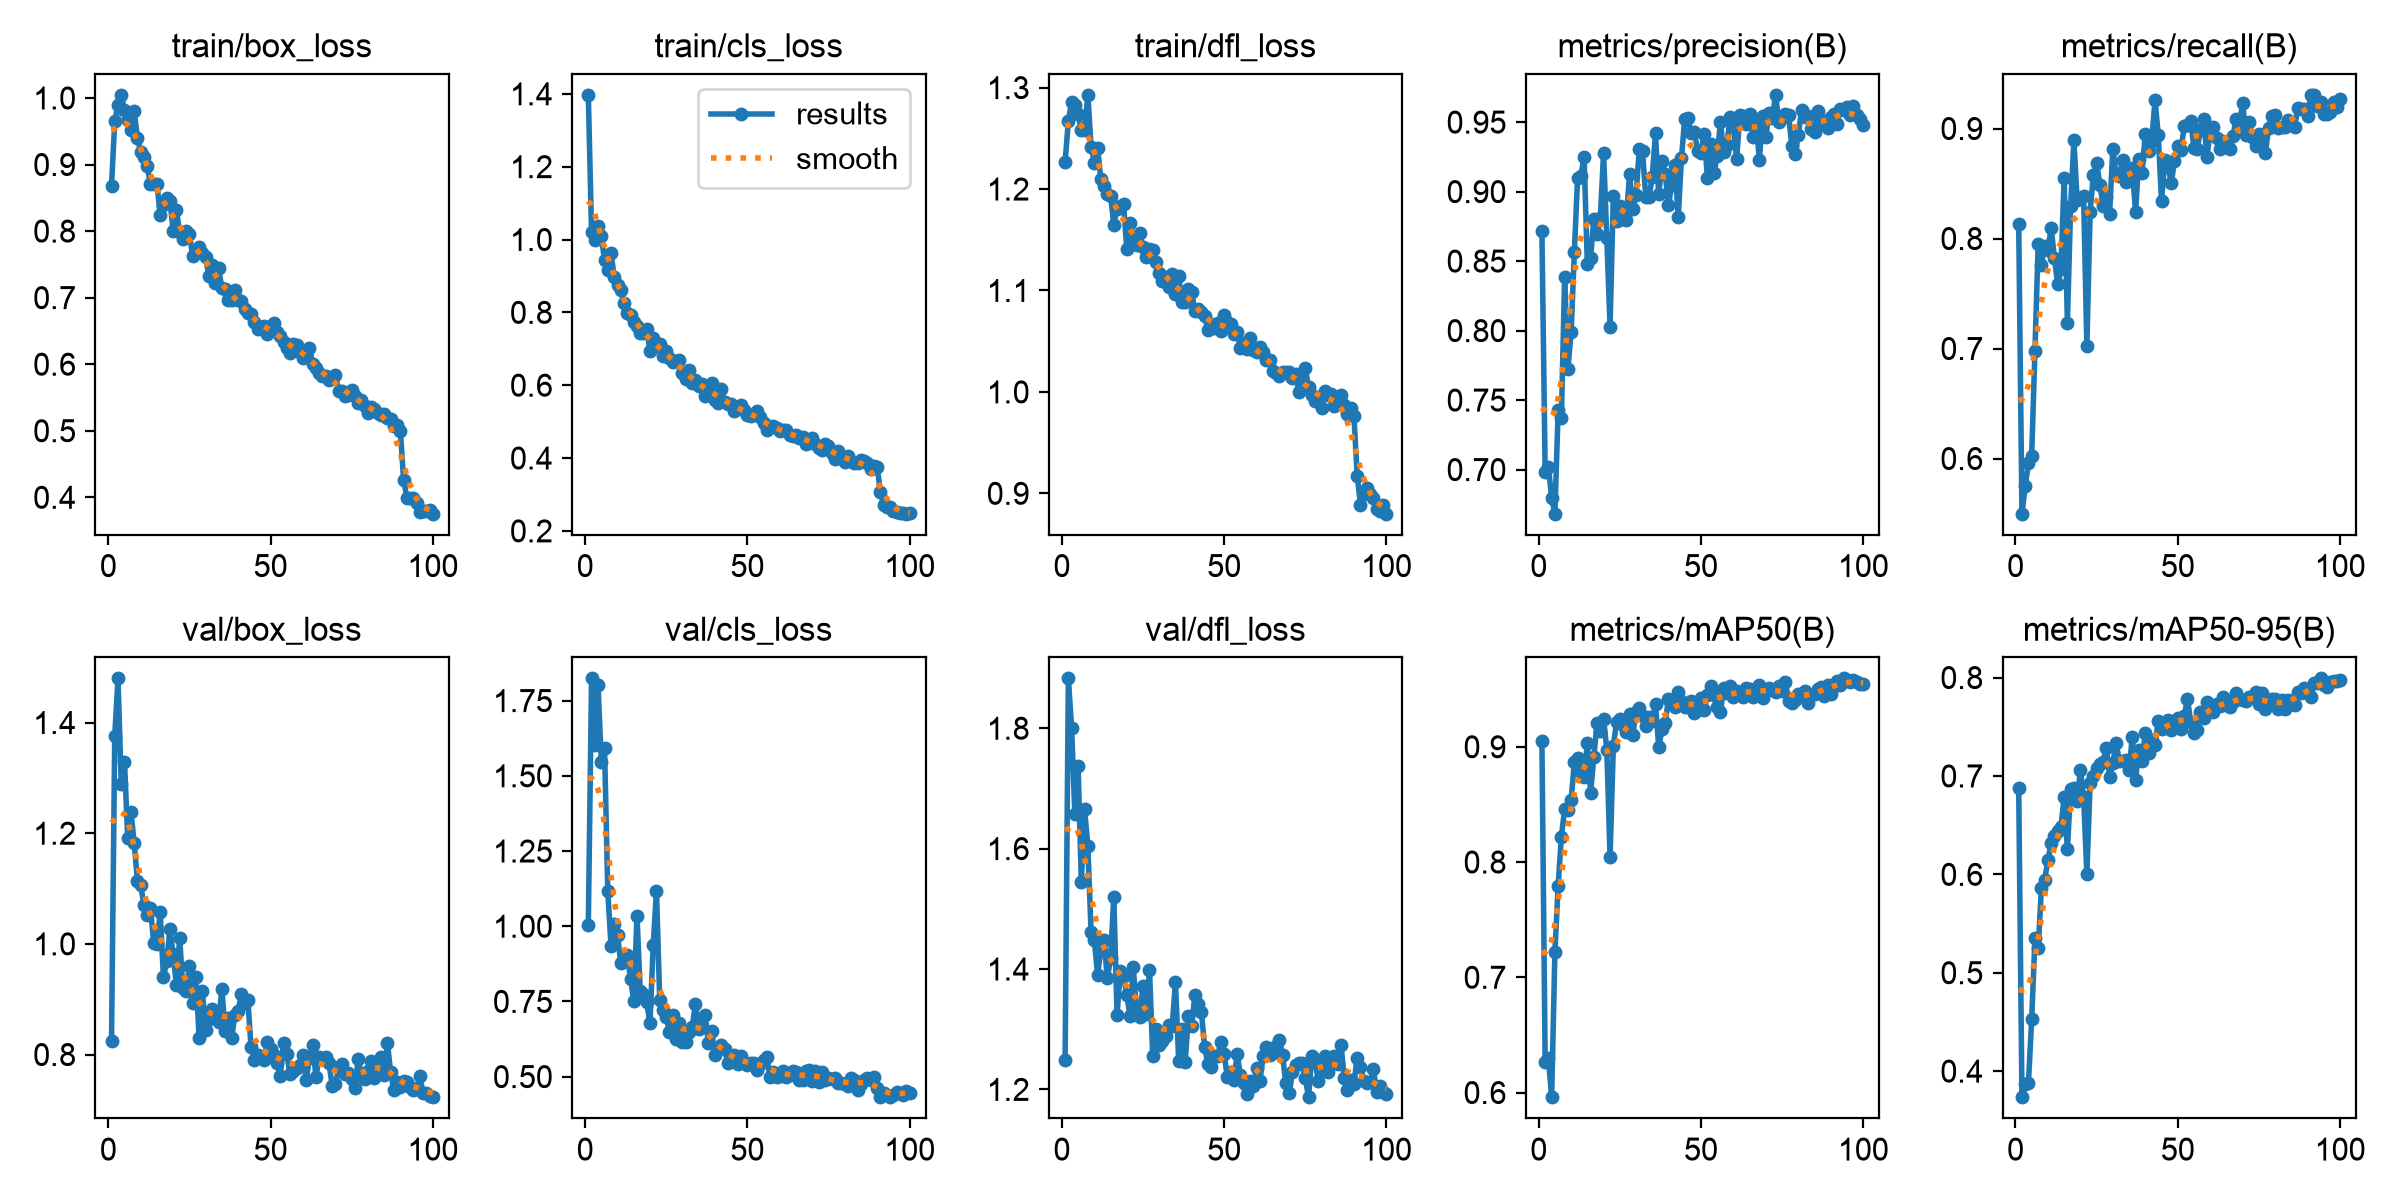

Data behind this chart, as committed beside it:
epoch, time, train/box_loss, train/cls_loss, train/dfl_loss, metrics/precision(B), metrics/recall(B), metrics/mAP50(B), metrics/mAP50-95(B), val/box_loss, val/cls_loss, val/dfl_loss, lr/pg0, lr/pg1, lr/pg2
1, 14.35, 0.868, 1.397, 1.226, 0.8718, 0.8133, 0.905, 0.6873, 0.8243, 1.005, 1.249, 0.0004668, 0.0004668, 0.0004668
2, 20.26, 0.9652, 1.02, 1.267, 0.6985, 0.5498, 0.6265, 0.3735, 1.376, 1.824, 1.883, 0.0009338, 0.0009338, 0.0009338
3, 26.11, 0.99, 0.9974, 1.286, 0.7022, 0.5748, 0.6298, 0.3865, 1.48, 1.603, 1.801, 0.001391, 0.001391, 0.001391
4, 31.94, 1.005, 1.037, 1.283, 0.6794, 0.5958, 0.5959, 0.388, 1.288, 1.801, 1.657, 0.001387, 0.001387, 0.001387
5, 37.83, 0.9819, 1.009, 1.274, 0.6683, 0.6027, 0.7217, 0.4527, 1.328, 1.547, 1.737, 0.001372, 0.001372, 0.001372
6, 43.78, 0.9667, 0.9438, 1.258, 0.7427, 0.698, 0.7792, 0.535, 1.191, 1.591, 1.544, 0.001358, 0.001358, 0.001358
7, 49.64, 0.9523, 0.9152, 1.258, 0.7369, 0.7951, 0.822, 0.525, 1.238, 1.117, 1.666, 0.001344, 0.001344, 0.001344
8, 55.48, 0.9798, 0.9619, 1.293, 0.8382, 0.7763, 0.8457, 0.5861, 1.182, 0.9338, 1.604, 0.00133, 0.00133, 0.00133
9, 61.32, 0.9395, 0.8966, 1.242, 0.7725, 0.7935, 0.845, 0.5945, 1.113, 1.009, 1.462, 0.001316, 0.001316, 0.001316
10, 67.19, 0.9193, 0.8743, 1.226, 0.7987, 0.7898, 0.8538, 0.6144, 1.106, 0.9694, 1.448, 0.001302, 0.001302, 0.001302
11, 73.05, 0.9119, 0.8604, 1.241, 0.8569, 0.8093, 0.8864, 0.6319, 1.069, 0.8789, 1.391, 0.001288, 0.001288, 0.001288
12, 78.88, 0.8979, 0.8244, 1.21, 0.9101, 0.7824, 0.8899, 0.6388, 1.052, 0.8981, 1.431, 0.001273, 0.001273, 0.001273
13, 84.7, 0.8701, 0.7978, 1.203, 0.9112, 0.7583, 0.8783, 0.6442, 1.065, 0.9032, 1.448, 0.001259, 0.001259, 0.001259
14, 90.56, 0.8703, 0.7917, 1.195, 0.9248, 0.7722, 0.874, 0.6483, 1.002, 0.8255, 1.385, 0.001245, 0.001245, 0.001245
15, 96.6, 0.8714, 0.7746, 1.194, 0.8478, 0.8548, 0.9033, 0.6781, 1, 0.7525, 1.418, 0.001231, 0.001231, 0.001231
16, 102.6, 0.8247, 0.7627, 1.165, 0.8524, 0.7232, 0.8601, 0.6253, 1.058, 1.035, 1.52, 0.001217, 0.001217, 0.001217
17, 108.5, 0.839, 0.7421, 1.181, 0.8802, 0.8295, 0.8911, 0.6871, 0.9396, 0.783, 1.324, 0.001203, 0.001203, 0.001203
18, 114.3, 0.8496, 0.7438, 1.183, 0.8696, 0.8892, 0.921, 0.6877, 0.9684, 0.7732, 1.396, 0.001189, 0.001189, 0.001189
19, 120.1, 0.8458, 0.7554, 1.185, 0.881, 0.8353, 0.9137, 0.6745, 1.026, 0.7469, 1.388, 0.001174, 0.001174, 0.001174
20, 125.9, 0.8001, 0.6925, 1.141, 0.9277, 0.8365, 0.9242, 0.706, 0.9809, 0.6767, 1.356, 0.00116, 0.00116, 0.00116
21, 131.9, 0.831, 0.7297, 1.166, 0.8665, 0.8389, 0.8974, 0.6783, 0.9249, 0.9376, 1.322, 0.001146, 0.001146, 0.001146
22, 137.9, 0.7982, 0.707, 1.15, 0.8029, 0.7025, 0.8041, 0.6007, 1.01, 1.118, 1.403, 0.001132, 0.001132, 0.001132
23, 143.8, 0.7887, 0.7131, 1.145, 0.8968, 0.8239, 0.9002, 0.6926, 0.9202, 0.7561, 1.331, 0.001118, 0.001118, 0.001118
24, 149.9, 0.8008, 0.6811, 1.156, 0.8791, 0.8575, 0.9217, 0.6998, 0.914, 0.7228, 1.321, 0.001104, 0.001104, 0.001104
25, 155.9, 0.7956, 0.6933, 1.143, 0.8899, 0.8689, 0.9241, 0.7084, 0.9608, 0.6994, 1.372, 0.001089, 0.001089, 0.001089
26, 161.9, 0.7624, 0.6733, 1.133, 0.88, 0.849, 0.9188, 0.7125, 0.8933, 0.6467, 1.326, 0.001075, 0.001075, 0.001075
27, 167.9, 0.7718, 0.6649, 1.141, 0.8799, 0.8298, 0.9129, 0.7139, 0.94, 0.705, 1.398, 0.001061, 0.001061, 0.001061
28, 174, 0.7762, 0.6658, 1.14, 0.9124, 0.8377, 0.9286, 0.7289, 0.8304, 0.6234, 1.256, 0.001047, 0.001047, 0.001047
29, 182.4, 0.7669, 0.6689, 1.128, 0.8873, 0.8222, 0.9104, 0.6988, 0.914, 0.6791, 1.301, 0.001033, 0.001033, 0.001033
30, 190.4, 0.7605, 0.6343, 1.117, 0.8972, 0.8818, 0.9302, 0.713, 0.8446, 0.6156, 1.274, 0.001019, 0.001019, 0.001019
31, 198.1, 0.7327, 0.618, 1.11, 0.9307, 0.8584, 0.934, 0.7335, 0.8646, 0.6143, 1.28, 0.001005, 0.001005, 0.001005
32, 205.7, 0.7492, 0.6418, 1.114, 0.9292, 0.8564, 0.9264, 0.7155, 0.8829, 0.6486, 1.289, 0.0009904, 0.0009904, 0.0009904
33, 213.5, 0.7222, 0.607, 1.103, 0.8959, 0.8714, 0.9179, 0.7152, 0.8662, 0.6641, 1.306, 0.0009763, 0.0009763, 0.0009763
34, 221.2, 0.7439, 0.615, 1.116, 0.8958, 0.8513, 0.9258, 0.7164, 0.8588, 0.7417, 1.305, 0.0009621, 0.0009621, 0.0009621
35, 228.3, 0.7144, 0.5971, 1.096, 0.9107, 0.855, 0.9224, 0.7056, 0.9185, 0.6579, 1.378, 0.000948, 0.000948, 0.000948
36, 234.2, 0.7125, 0.6038, 1.114, 0.9418, 0.8638, 0.9372, 0.7399, 0.842, 0.667, 1.247, 0.0009339, 0.0009339, 0.0009339
37, 240, 0.6964, 0.571, 1.089, 0.8979, 0.824, 0.8995, 0.6958, 0.8656, 0.7039, 1.301, 0.0009197, 0.0009197, 0.0009197
38, 245.9, 0.6964, 0.5894, 1.088, 0.922, 0.8722, 0.9153, 0.7269, 0.8296, 0.6112, 1.246, 0.0009056, 0.0009056, 0.0009056
39, 251.7, 0.7108, 0.6065, 1.101, 0.9124, 0.8594, 0.921, 0.7149, 0.8711, 0.6501, 1.322, 0.0008914, 0.0008914, 0.0008914
40, 257.6, 0.6964, 0.5605, 1.098, 0.8904, 0.8951, 0.9417, 0.7441, 0.8778, 0.5725, 1.306, 0.0008773, 0.0008773, 0.0008773
41, 263.7, 0.695, 0.5514, 1.08, 0.9044, 0.8796, 0.9401, 0.7236, 0.9094, 0.5962, 1.357, 0.0008631, 0.0008631, 0.0008631
42, 269.5, 0.683, 0.5882, 1.081, 0.9188, 0.8889, 0.9342, 0.7361, 0.8939, 0.6061, 1.342, 0.000849, 0.000849, 0.000849
43, 275.4, 0.6772, 0.5538, 1.079, 0.8816, 0.9262, 0.9471, 0.7319, 0.899, 0.5903, 1.328, 0.0008348, 0.0008348, 0.0008348
44, 281.2, 0.6758, 0.5489, 1.074, 0.924, 0.8939, 0.9398, 0.7558, 0.8133, 0.5457, 1.27, 0.0008207, 0.0008207, 0.0008207
45, 287.1, 0.6641, 0.5488, 1.061, 0.9522, 0.8344, 0.9343, 0.748, 0.7907, 0.5655, 1.242, 0.0008065, 0.0008065, 0.0008065
46, 292.9, 0.6524, 0.5302, 1.067, 0.9527, 0.8709, 0.9343, 0.7544, 0.8, 0.5732, 1.237, 0.0007924, 0.0007924, 0.0007924
47, 298.8, 0.6559, 0.5344, 1.063, 0.9421, 0.8661, 0.94, 0.7566, 0.7963, 0.541, 1.256, 0.0007782, 0.0007782, 0.0007782
48, 304.9, 0.6574, 0.5464, 1.068, 0.9429, 0.8504, 0.9293, 0.747, 0.7902, 0.5685, 1.256, 0.0007641, 0.0007641, 0.0007641
49, 310.7, 0.6447, 0.5311, 1.06, 0.9291, 0.8705, 0.9322, 0.7562, 0.8221, 0.5501, 1.279, 0.0007499, 0.0007499, 0.0007499
50, 316.6, 0.6574, 0.5171, 1.076, 0.928, 0.8845, 0.9421, 0.7587, 0.8095, 0.5373, 1.258, 0.0007358, 0.0007358, 0.0007358
51, 322.4, 0.6623, 0.5158, 1.069, 0.9414, 0.8802, 0.9316, 0.7482, 0.7996, 0.5442, 1.22, 0.0007216, 0.0007216, 0.0007216
52, 328.3, 0.6477, 0.5208, 1.067, 0.9097, 0.9025, 0.9452, 0.7612, 0.7839, 0.5455, 1.229, 0.0007075, 0.0007075, 0.0007075
53, 334.1, 0.6418, 0.5288, 1.058, 0.9341, 0.9036, 0.9524, 0.7782, 0.762, 0.5224, 1.216, 0.0006934, 0.0006934, 0.0006934
54, 340.2, 0.633, 0.5135, 1.059, 0.9136, 0.9071, 0.9449, 0.7549, 0.82, 0.5435, 1.258, 0.0006792, 0.0006792, 0.0006792
55, 346.1, 0.6246, 0.4959, 1.043, 0.9253, 0.8824, 0.9344, 0.7436, 0.8008, 0.5563, 1.224, 0.0006651, 0.0006651, 0.0006651
56, 352, 0.6167, 0.4765, 1.048, 0.9501, 0.8816, 0.9301, 0.7463, 0.7651, 0.5663, 1.21, 0.0006509, 0.0006509, 0.0006509
57, 357.8, 0.631, 0.485, 1.042, 0.9286, 0.8989, 0.9506, 0.7652, 0.7707, 0.4976, 1.193, 0.0006368, 0.0006368, 0.0006368
58, 363.8, 0.6284, 0.4886, 1.053, 0.9336, 0.9083, 0.9463, 0.7593, 0.7753, 0.5148, 1.214, 0.0006226, 0.0006226, 0.0006226
59, 369.6, 0.6179, 0.4822, 1.041, 0.9537, 0.8744, 0.9531, 0.7753, 0.7814, 0.498, 1.206, 0.0006085, 0.0006085, 0.0006085
60, 375.4, 0.6099, 0.4737, 1.04, 0.947, 0.8972, 0.9431, 0.7687, 0.7993, 0.5033, 1.235, 0.0005943, 0.0005943, 0.0005943
... 40 more rows
